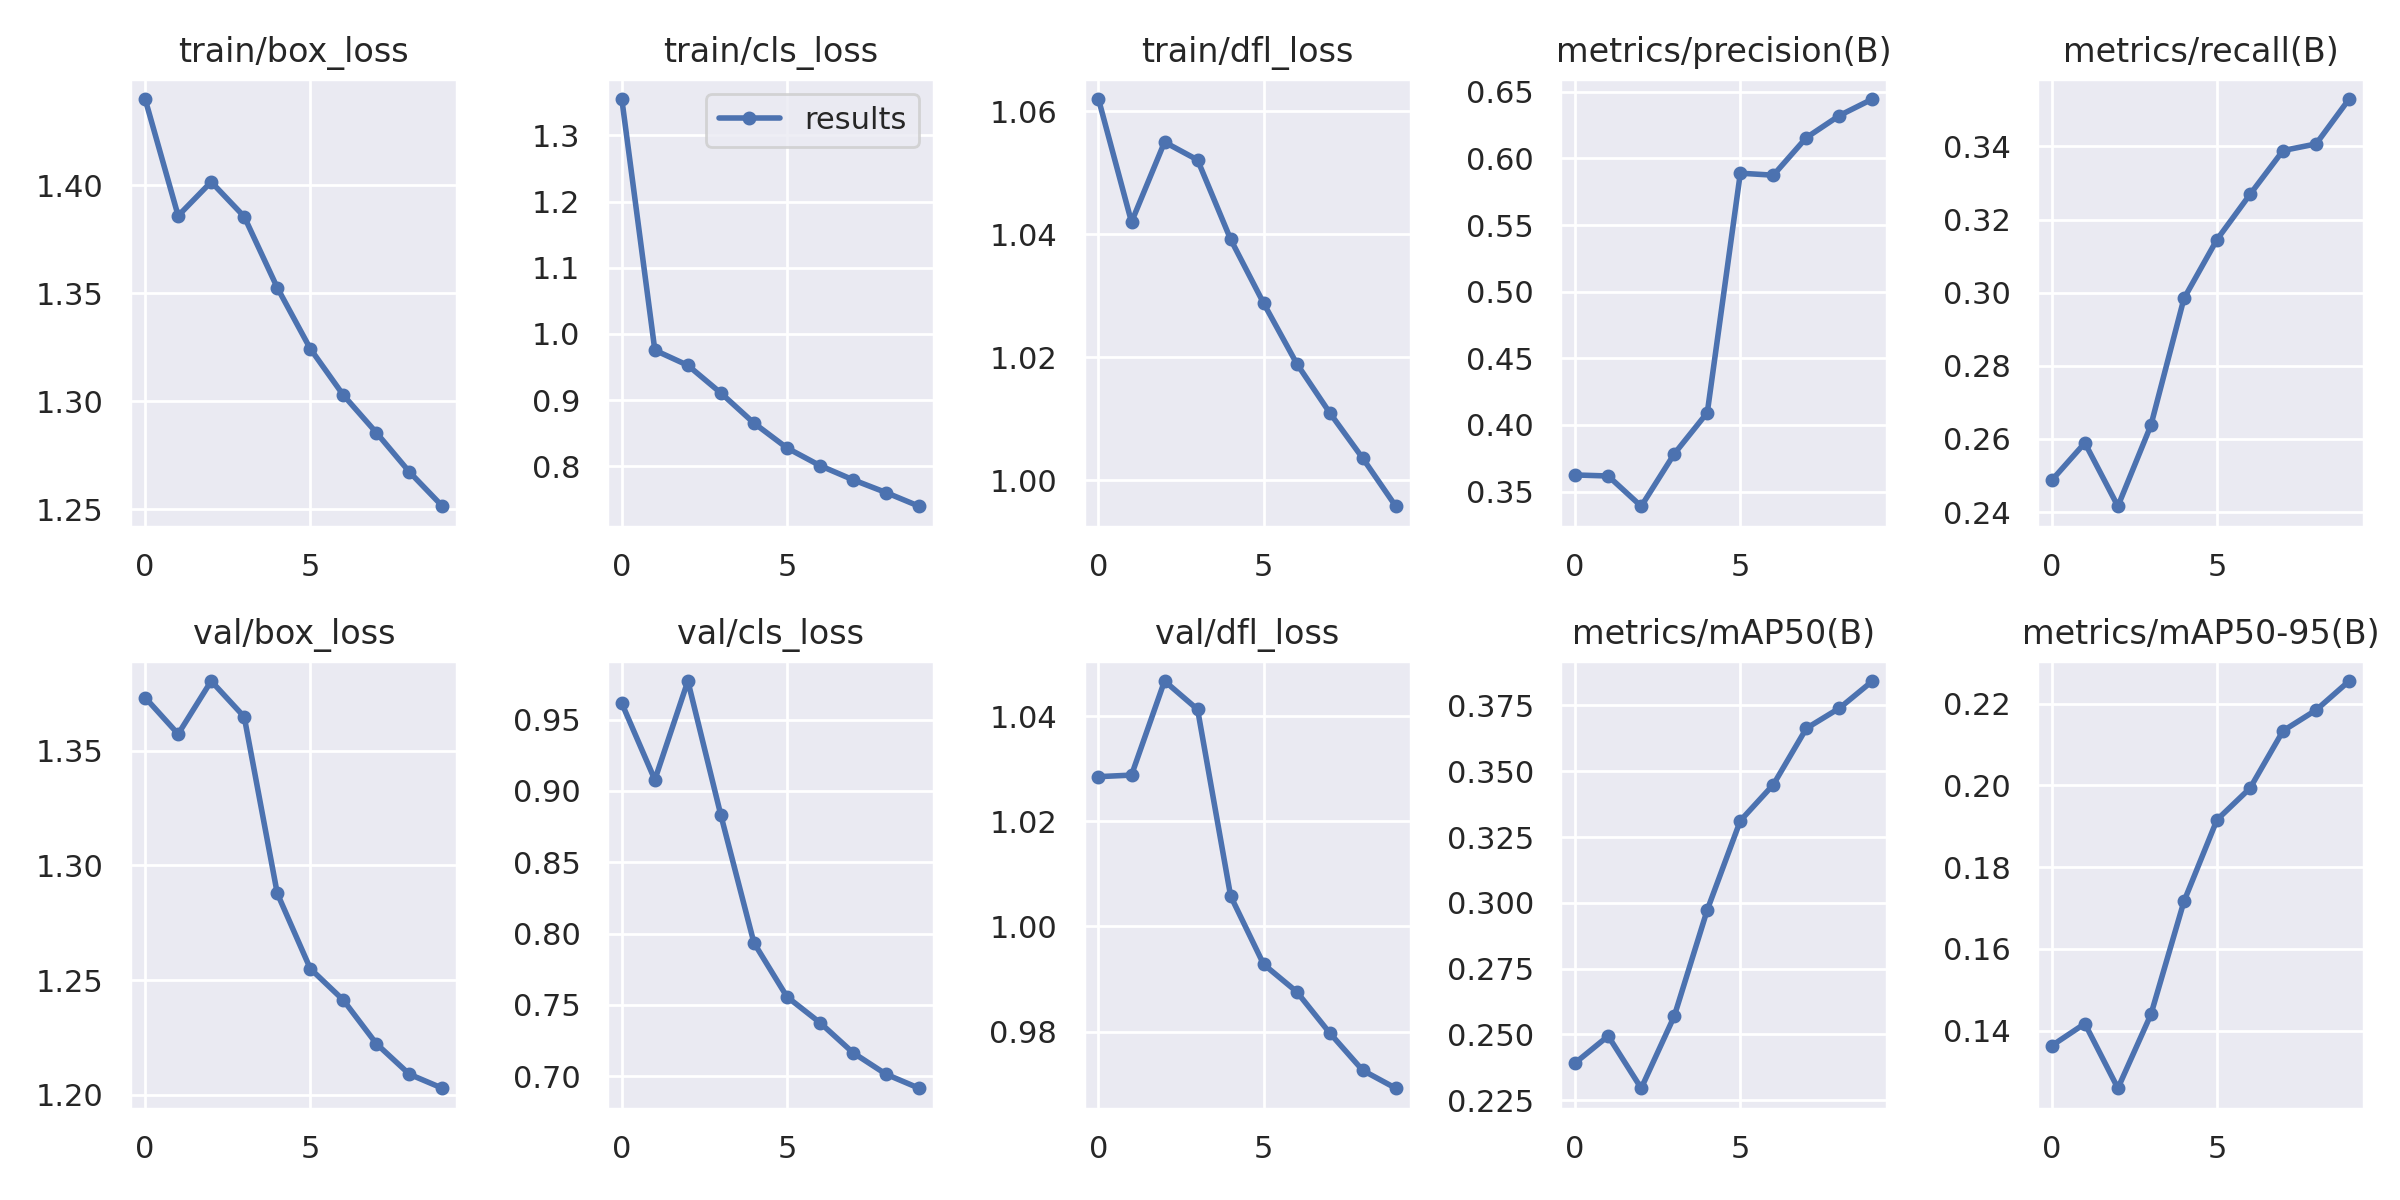

Values plotted in this chart, from the file beside it:
epoch, train/box_loss, train/cls_loss, train/dfl_loss, metrics/precision(B), metrics/recall(B), metrics/mAP50(B), metrics/mAP50-95(B), val/box_loss, val/cls_loss, val/dfl_loss, lr/pg0, lr/pg1, lr/pg2
0, 1.44, 1.355, 1.062, 0.3625, 0.2487, 0.2392, 0.1363, 1.373, 0.9614, 1.028, 0.07003, 0.00333, 0.00333
1, 1.386, 0.9755, 1.042, 0.3617, 0.2589, 0.2494, 0.1417, 1.357, 0.9078, 1.029, 0.03937, 0.006004, 0.006004
2, 1.402, 0.9526, 1.055, 0.3391, 0.2416, 0.2295, 0.1259, 1.38, 0.977, 1.047, 0.008048, 0.008018, 0.008018
3, 1.385, 0.9107, 1.052, 0.3784, 0.2638, 0.2569, 0.144, 1.365, 0.8829, 1.041, 0.00703, 0.00703, 0.00703
4, 1.353, 0.8653, 1.039, 0.4093, 0.2984, 0.2973, 0.1716, 1.288, 0.7935, 1.006, 0.00703, 0.00703, 0.00703
5, 1.324, 0.8278, 1.029, 0.5889, 0.3145, 0.3312, 0.1916, 1.255, 0.7557, 0.9928, 0.00604, 0.00604, 0.00604
6, 1.303, 0.8011, 1.019, 0.5874, 0.3269, 0.3449, 0.1993, 1.241, 0.7375, 0.9876, 0.00505, 0.00505, 0.00505
7, 1.285, 0.7797, 1.011, 0.6156, 0.3389, 0.3663, 0.2134, 1.222, 0.7165, 0.9797, 0.00406, 0.00406, 0.00406
8, 1.267, 0.7604, 1.004, 0.6321, 0.3407, 0.374, 0.2185, 1.209, 0.7014, 0.9726, 0.00307, 0.00307, 0.00307
9, 1.251, 0.7397, 0.9958, 0.6445, 0.353, 0.3843, 0.2256, 1.203, 0.6916, 0.9692, 0.00208, 0.00208, 0.00208
